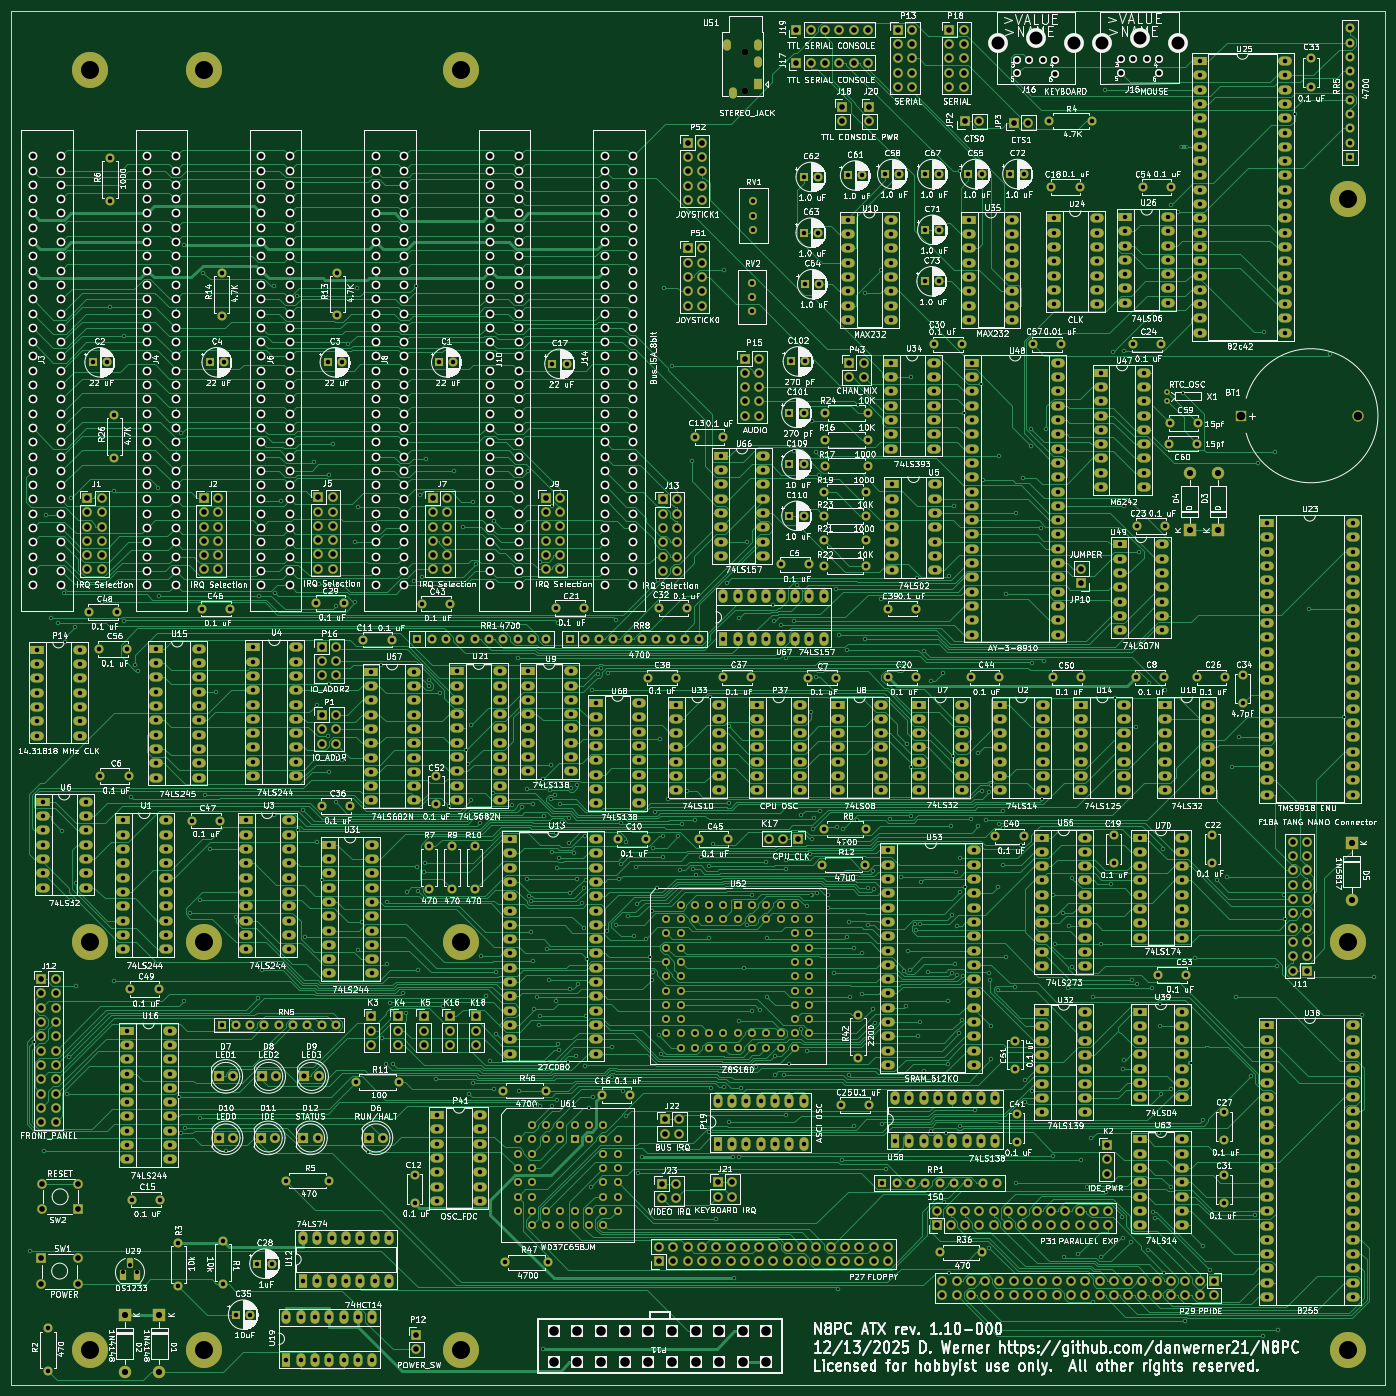
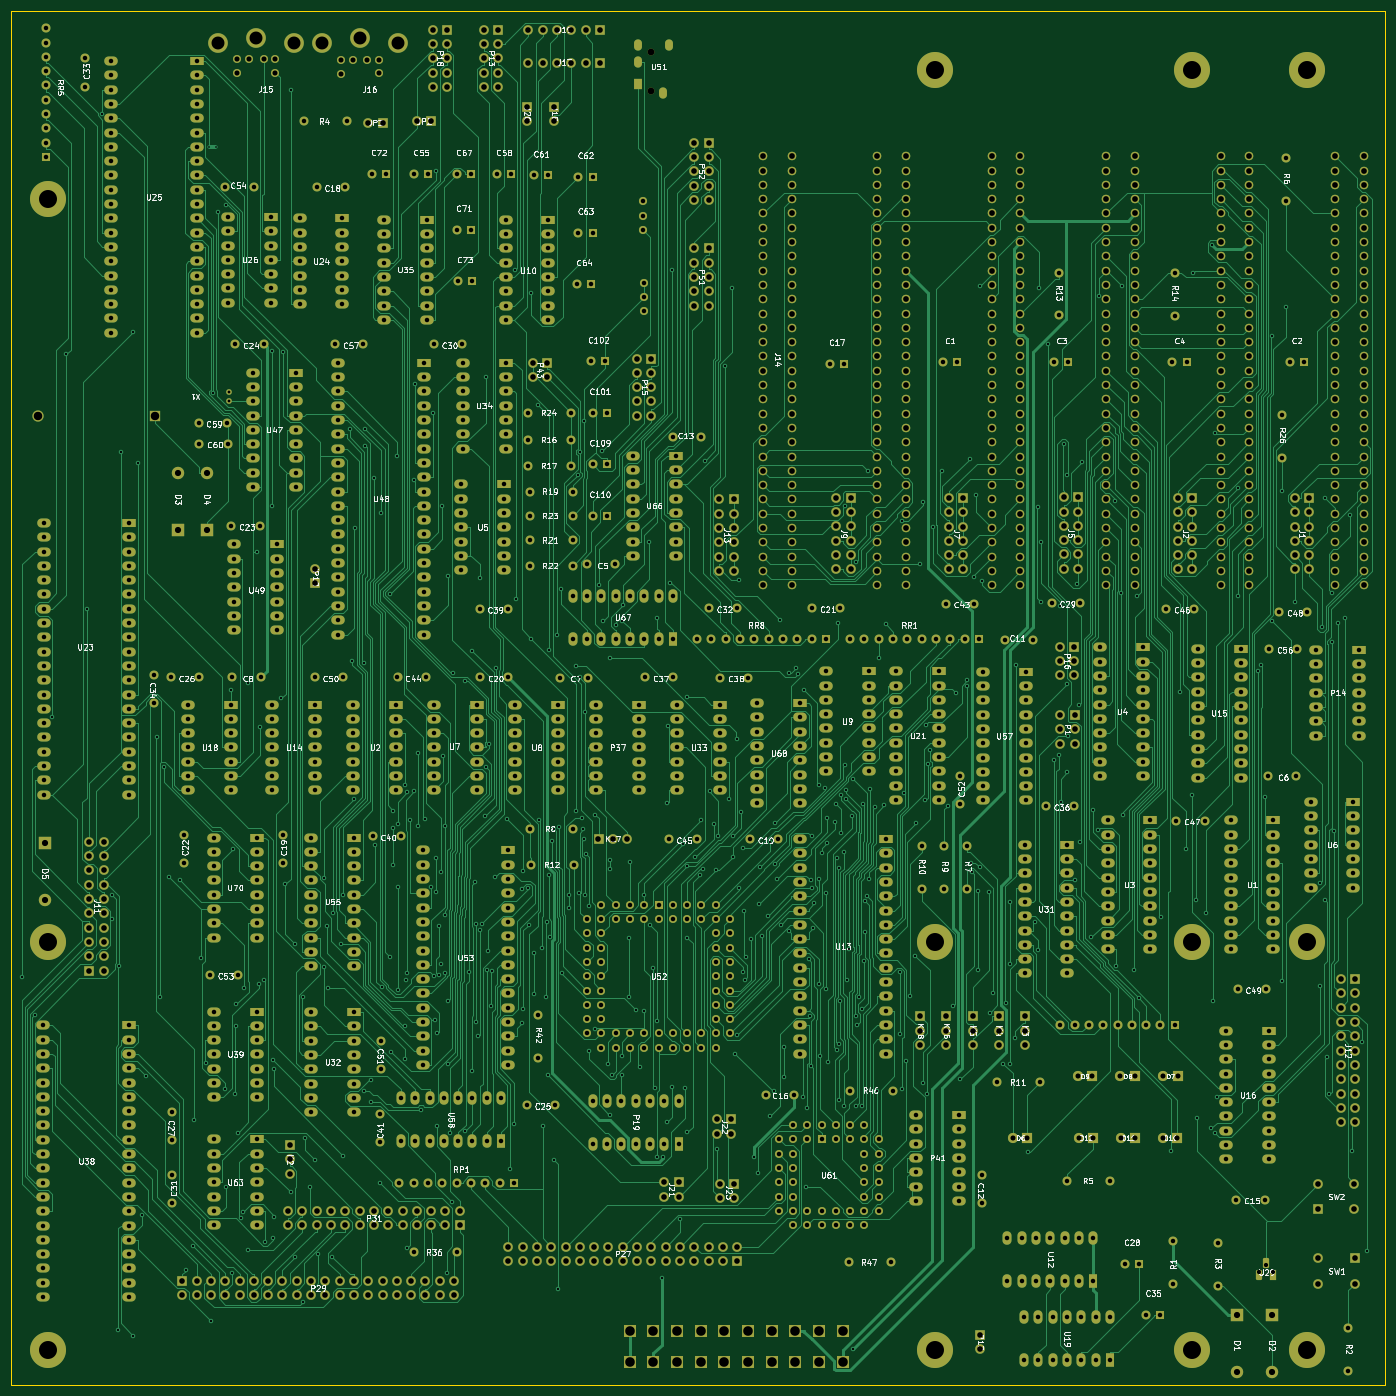
Circuit board: 9 layer files. Board 244.0 x 244.0 mm.
- bottom_copper: N8PC-B_Cu.gbl (373863 bytes)
- bottom_mask: N8PC-B_Mask.gbs (62394 bytes)
- bottom_silk: N8PC-B_Silkscreen.gbo (343708 bytes)
- outline: N8PC-Edge_Cuts.gm1 (638 bytes)
- top_copper: N8PC-F_Cu.gtl (400226 bytes)
- top_mask: N8PC-F_Mask.gts (62394 bytes)
- top_silk: N8PC-F_Silkscreen.gto (1204278 bytes)
- drill: N8PC-NPTH.drl (379 bytes)
- drill: N8PC-PTH.drl (39565 bytes)

=== bottom_copper: N8PC-B_Cu.gbl (373863 bytes, source omitted) ===
=== bottom_mask: N8PC-B_Mask.gbs (62394 bytes, source omitted) ===
=== bottom_silk: N8PC-B_Silkscreen.gbo (343708 bytes, source omitted) ===
=== outline: N8PC-Edge_Cuts.gm1 ===
%TF.GenerationSoftware,KiCad,Pcbnew,9.0.2*%
%TF.CreationDate,2025-12-13T22:33:35-06:00*%
%TF.ProjectId,N8PC,4e385043-2e6b-4696-9361-645f70636258,6/20/2025 005 V1.1*%
%TF.SameCoordinates,Original*%
%TF.FileFunction,Profile,NP*%
%FSLAX46Y46*%
G04 Gerber Fmt 4.6, Leading zero omitted, Abs format (unit mm)*
G04 Created by KiCad (PCBNEW 9.0.2) date 2025-12-13 22:33:35*
%MOMM*%
%LPD*%
G01*
G04 APERTURE LIST*
%TA.AperFunction,Profile*%
%ADD10C,0.200000*%
%TD*%
G04 APERTURE END LIST*
D10*
X69080400Y-55872400D02*
X313080400Y-55872400D01*
X313080400Y-299872400D01*
X69080400Y-299872400D01*
X69080400Y-55872400D01*
M02*

=== top_copper: N8PC-F_Cu.gtl (400226 bytes, source omitted) ===
=== top_mask: N8PC-F_Mask.gts (62394 bytes, source omitted) ===
=== top_silk: N8PC-F_Silkscreen.gto (1204278 bytes, source omitted) ===
=== drill: N8PC-NPTH.drl ===
M48
; DRILL file {KiCad 9.0.2} date 2025-12-13T22:33:29-0600
; FORMAT={-:-/ absolute / inch / decimal}
; #@! TF.CreationDate,2025-12-13T22:33:29-06:00
; #@! TF.GenerationSoftware,Kicad,Pcbnew,9.0.2
; #@! TF.FileFunction,NonPlated,1,4,NPTH
FMAT,2
INCH
; #@! TA.AperFunction,NonPlated,NPTH,ComponentDrill
T1C0.0472
%
G90
G05
T1
X7.8534Y-2.4865
X7.8534Y-2.7621
M30

=== drill: N8PC-PTH.drl (39565 bytes, source omitted) ===
